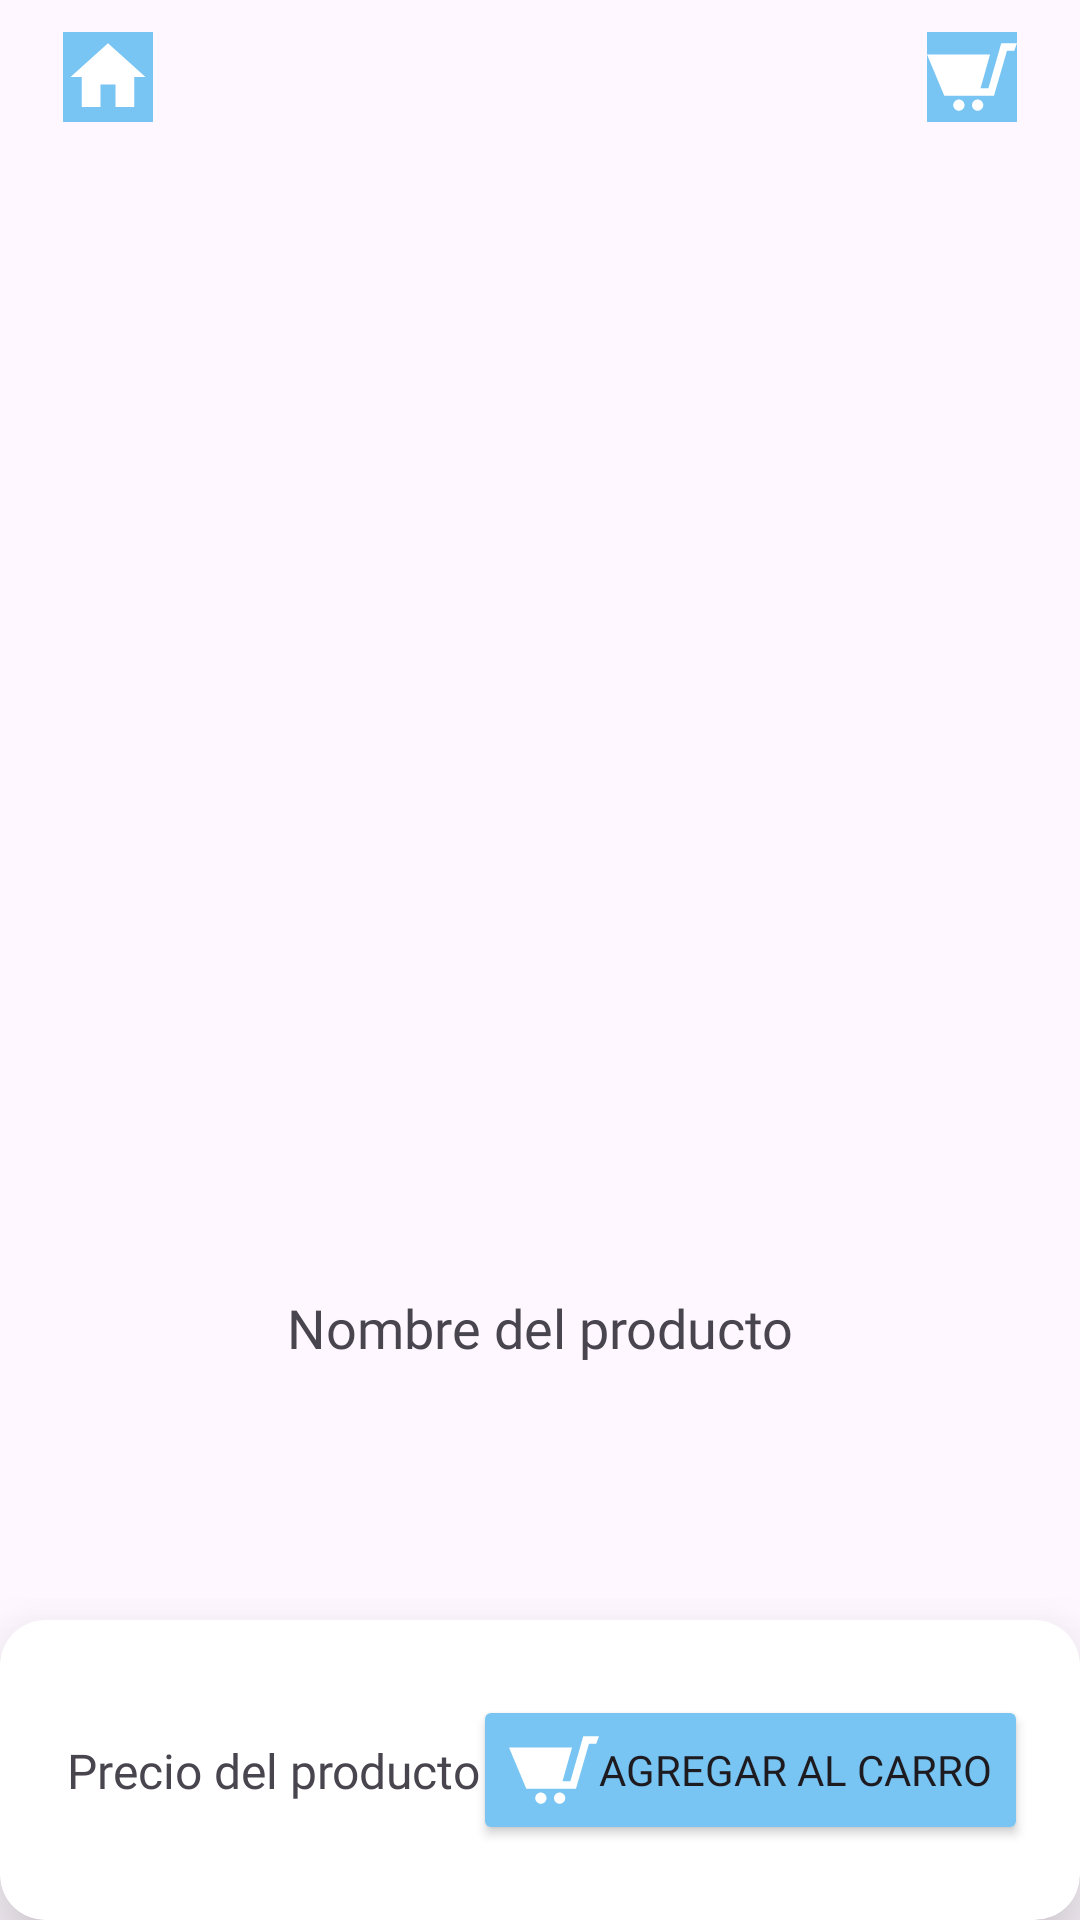

Here is an Android app screen rendered from its layout file. Give the layout XML and the strings, colors and styles it references.
<!-- AndroidManifest.xml: application theme Theme.ShoesShop -->
<!-- res/layout/fragment_description.xml -->
<?xml version="1.0" encoding="utf-8"?>
<androidx.constraintlayout.widget.ConstraintLayout xmlns:android="http://schemas.android.com/apk/res/android"
    xmlns:app="http://schemas.android.com/apk/res-auto"
    xmlns:tools="http://schemas.android.com/tools"
    android:id="@+id/descriptionFragLayout"
    android:layout_width="match_parent"
    android:layout_height="match_parent"
    tools:context=".DescriptionFragment">

    <ImageView
        android:id="@+id/imgSelectedShoe"
        android:layout_width="0dp"
        android:layout_height="0dp"
        android:src="@drawable/ic_launcher_foreground"
        app:layout_constraintBottom_toTopOf="@+id/guideline5"
        app:layout_constraintEnd_toStartOf="@+id/guideline3"
        app:layout_constraintStart_toStartOf="@+id/guideline2"
        app:layout_constraintTop_toTopOf="@+id/guideline4" />

    <TextView
        android:id="@+id/txtSelectedName"
        android:layout_width="0dp"
        android:layout_height="wrap_content"
        android:fontFamily="@font/farro_medium"
        android:gravity="center"
        android:text="@string/holder_product_name"
        android:textSize="18sp"
        app:layout_constraintBottom_toBottomOf="parent"
        app:layout_constraintEnd_toStartOf="@+id/guideline3"
        app:layout_constraintStart_toStartOf="@+id/guideline2"
        app:layout_constraintTop_toBottomOf="@+id/imgSelectedShoe"
        app:layout_constraintVertical_bias="0.2" />

    <ImageButton
        android:id="@+id/btnGoToCart"
        android:layout_width="wrap_content"
        android:layout_height="wrap_content"
        android:background="@color/botones"
        android:src="@drawable/cart"
        app:layout_constraintBottom_toTopOf="@+id/guideline4"
        app:layout_constraintEnd_toEndOf="parent"
        app:layout_constraintStart_toStartOf="@+id/guideline3"
        app:layout_constraintTop_toTopOf="parent" />

    <ImageButton
        android:id="@+id/btnDescToHome"
        android:layout_width="wrap_content"
        android:layout_height="wrap_content"
        android:background="@color/botones"
        android:src="@drawable/baseline_home_24"
        app:layout_constraintBottom_toTopOf="@+id/guideline4"
        app:layout_constraintEnd_toStartOf="@+id/guideline2"
        app:layout_constraintStart_toStartOf="parent"
        app:layout_constraintTop_toTopOf="parent" />

    <androidx.constraintlayout.widget.Guideline
        android:id="@+id/guideline2"
        android:layout_width="wrap_content"
        android:layout_height="wrap_content"
        android:orientation="vertical"
        app:layout_constraintGuide_percent="0.2" />

    <androidx.constraintlayout.widget.Guideline
        android:id="@+id/guideline3"
        android:layout_width="wrap_content"
        android:layout_height="wrap_content"
        android:orientation="vertical"
        app:layout_constraintGuide_percent="0.8" />

    <androidx.constraintlayout.widget.Guideline
        android:id="@+id/guideline4"
        android:layout_width="wrap_content"
        android:layout_height="wrap_content"
        android:orientation="horizontal"
        app:layout_constraintGuide_percent="0.08" />

    <androidx.constraintlayout.widget.Guideline
        android:id="@+id/guideline5"
        android:layout_width="wrap_content"
        android:layout_height="wrap_content"
        android:orientation="horizontal"
        app:layout_constraintGuide_percent="0.6" />

    <androidx.cardview.widget.CardView
        android:id="@+id/cardDescBottom"
        android:layout_width="0dp"
        android:layout_height="100dp"
        app:cardCornerRadius="15dp"
        app:cardElevation="20dp"
        app:layout_constraintBottom_toBottomOf="parent"
        app:layout_constraintEnd_toEndOf="parent"
        app:layout_constraintStart_toStartOf="parent"
        app:layout_constraintTop_toBottomOf="@+id/txtSelectedName"
        app:layout_constraintVertical_bias="1.0">

        <androidx.constraintlayout.widget.ConstraintLayout
            android:id="@+id/innerDescCard"
            android:layout_width="match_parent"
            android:layout_height="match_parent">

            <TextView
                android:id="@+id/txtSelectedPrice"
                android:layout_width="wrap_content"
                android:layout_height="wrap_content"
                android:fontFamily="@font/farro_medium"
                android:gravity="center"
                android:text="@string/holder_precio"
                android:textSize="16sp"
                app:layout_constraintBottom_toBottomOf="parent"
                app:layout_constraintEnd_toEndOf="parent"
                app:layout_constraintHorizontal_bias="0.1"
                app:layout_constraintStart_toStartOf="parent"
                app:layout_constraintTop_toTopOf="parent" />

            <Button
                android:id="@+id/btnAddToCart"
                android:layout_width="wrap_content"
                android:layout_height="wrap_content"
                android:backgroundTint="@color/botones"
                android:drawableLeft="@drawable/cart"
                android:fontFamily="@font/farro_medium"
                android:text="@string/add_cart_btn"
                android:textSize="14sp"
                app:layout_constraintBottom_toBottomOf="parent"
                app:layout_constraintEnd_toEndOf="parent"
                app:layout_constraintHorizontal_bias="0.9"
                app:layout_constraintStart_toStartOf="parent"
                app:layout_constraintTop_toTopOf="parent" />
        </androidx.constraintlayout.widget.ConstraintLayout>
    </androidx.cardview.widget.CardView>


</androidx.constraintlayout.widget.ConstraintLayout>
<!-- resources referenced by this layout -->
<resources>
  <color name="botones">#78c5f3</color>
  <!-- drawable baseline_home_24 (drawable) -->
  <vector android:height="30dp" android:tint="@color/white"
      android:viewportHeight="24" android:viewportWidth="24"
      android:width="30dp" xmlns:android="http://schemas.android.com/apk/res/android">
      <path android:fillColor="@android:color/white" android:pathData="M10,20v-6h4v6h5v-8h3L12,3 2,12h3v8z" />
  </vector>
  <!-- drawable cart (drawable) -->
  <vector xmlns:android="http://schemas.android.com/apk/res/android"
      android:width="30dp"
      android:height="30dp"
      android:viewportWidth="24"
      android:viewportHeight="24">
    <path
        android:fillColor="@color/white"
        android:pathData="M10,19.5c0,0.829 -0.672,1.5 -1.5,1.5s-1.5,-0.671 -1.5,-1.5c0,-0.828 0.672,-1.5 1.5,-1.5s1.5,0.672 1.5,1.5zM13.5,18c-0.828,0 -1.5,0.671 -1.5,1.5s0.672,1.5 1.5,1.5 1.5,-0.671 1.5,-1.5c0,-0.828 -0.672,-1.5 -1.5,-1.5zM19.804,3l-3.431,12h-2.102l2.542,-9h-16.813l4.615,11h13.239l3.474,-12h1.929l0.743,-2h-4.196z"/>
  </vector>
  <string name="add_cart_btn">Agregar al Carro</string>
  <string name="holder_precio">Precio del producto</string>
  <string name="holder_product_name">Nombre del producto</string>
  <style name="Theme.ShoesShop" parent="Base.Theme.ShoesShop" />
  <color name="white">#FFFFFFFF</color>
  <style name="Base.Theme.ShoesShop" parent="Theme.Material3.DayNight.NoActionBar">
          
          
          <item name="android:statusBarColor">@color/white</item>
          <item name="android:windowLightStatusBar">true</item>
  
      </style>
</resources>
